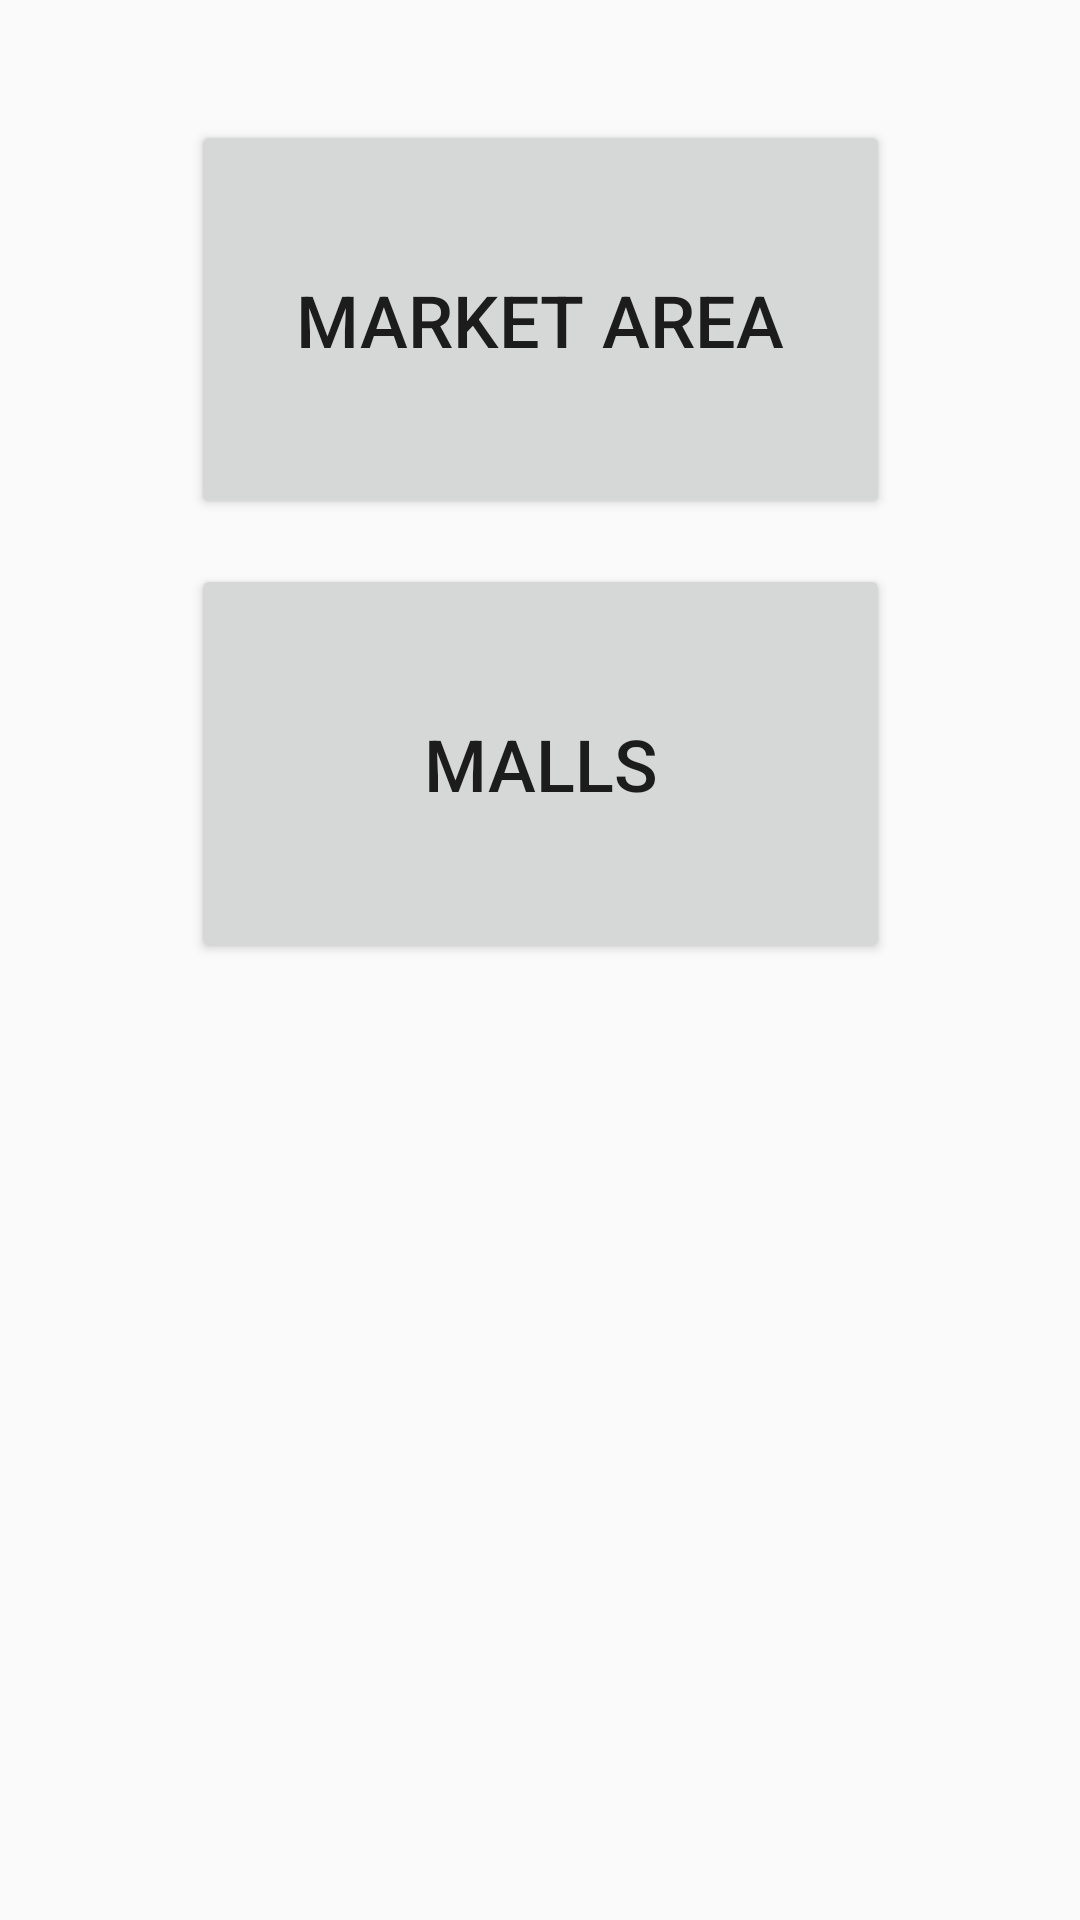

Here is an Android app screen rendered from its layout file. Give the layout XML and the strings, colors and styles it references.
<!-- AndroidManifest.xml: application theme AppTheme -->
<!-- res/layout/shopping.xml -->
<?xml version="1.0" encoding="utf-8"?>
<androidx.constraintlayout.widget.ConstraintLayout xmlns:android="http://schemas.android.com/apk/res/android"
    xmlns:app="http://schemas.android.com/apk/res-auto"
    xmlns:tools="http://schemas.android.com/tools"
    android:id="@+id/linearLayout3"
    android:layout_width="match_parent"
    android:layout_height="match_parent">

    <Button
        android:id="@+id/shoppingmarketarea"
        android:layout_width="233dp"
        android:layout_height="133dp"
        android:layout_marginStart="32dp"
        android:layout_marginLeft="32dp"
        android:layout_marginTop="40dp"
        android:layout_marginEnd="32dp"
        android:layout_marginRight="32dp"
        android:layout_marginBottom="15dp"
        android:text="market area"
        android:textSize="24sp"
        app:layout_constraintBottom_toTopOf="@+id/shoppingmalls"
        app:layout_constraintEnd_toEndOf="parent"
        app:layout_constraintStart_toStartOf="parent"
        app:layout_constraintTop_toTopOf="parent" />

    <Button
        android:id="@+id/shoppingmalls"
        android:layout_width="233dp"
        android:layout_height="133dp"
        android:layout_marginStart="32dp"
        android:layout_marginLeft="32dp"
        android:layout_marginTop="15dp"
        android:layout_marginEnd="32dp"
        android:layout_marginRight="32dp"
        android:text="malls"
        android:textSize="24sp"
        app:layout_constraintEnd_toEndOf="parent"
        app:layout_constraintStart_toStartOf="parent"
        app:layout_constraintTop_toBottomOf="@id/shoppingmarketarea" />
</androidx.constraintlayout.widget.ConstraintLayout>
<!-- resources referenced by this layout -->
<resources>
  <style name="AppTheme" parent="Theme.AppCompat.Light.DarkActionBar">
          
          <item name="colorPrimary">@color/colorPrimary</item>
          <item name="colorPrimaryDark">@color/colorPrimaryDark</item>
          <item name="colorAccent">@color/colorAccent</item>
  
      </style>
  <color name="colorPrimary">#008577</color>
  <color name="colorPrimaryDark">#00574B</color>
  <color name="colorAccent">#D81B60</color>
</resources>
